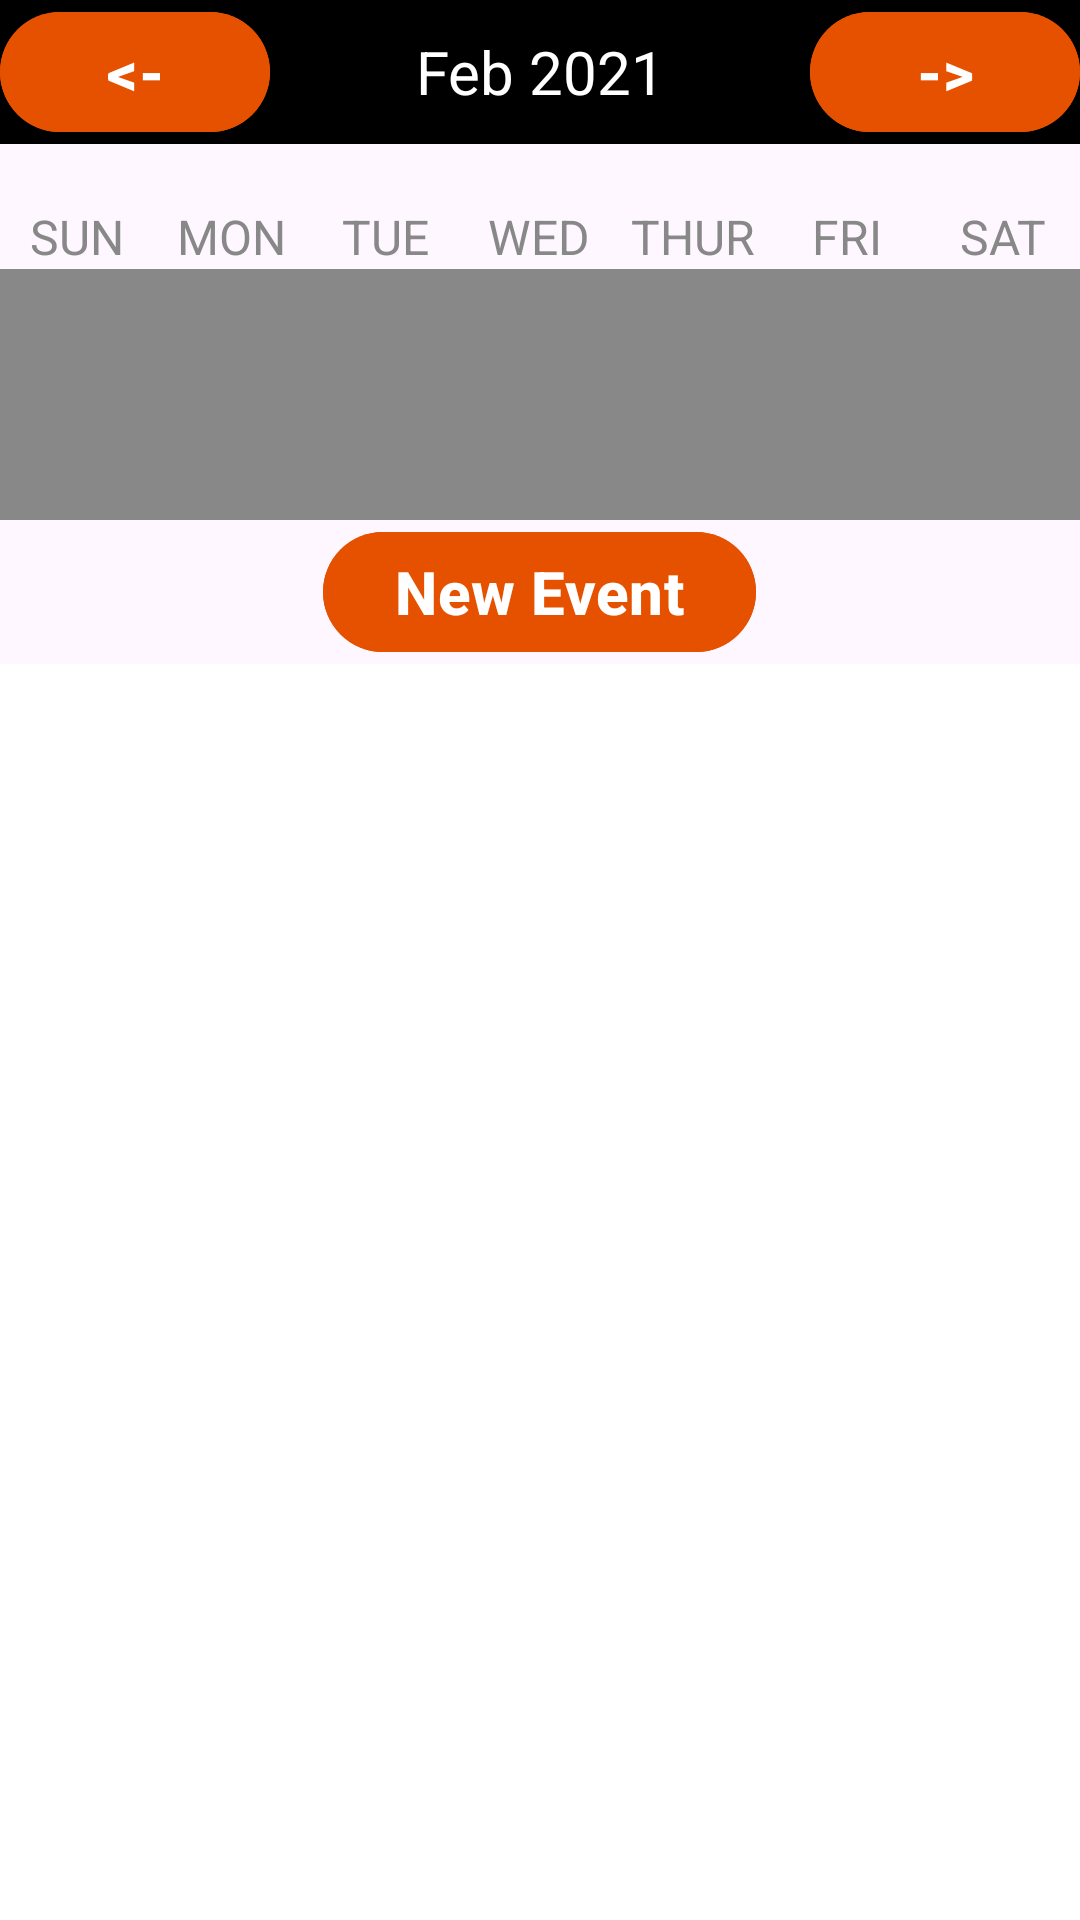

This screen was rendered from an Android layout file. Write that file and the resources it references.
<!-- AndroidManifest.xml: application theme Theme.AuthTechSphere -->
<!-- res/layout/activity_week_view.xml -->
<?xml version="1.0" encoding="utf-8"?>
<LinearLayout
    xmlns:android="http://schemas.android.com/apk/res/android"
    xmlns:app="http://schemas.android.com/apk/res-auto"
    xmlns:tools="http://schemas.android.com/tools"
    android:layout_width="match_parent"
    android:layout_height="match_parent"
    android:orientation="vertical"
    tools:context=".dashboard.WeekViewActivity">

    <LinearLayout
        android:layout_width="match_parent"
        android:layout_height="wrap_content"
        android:orientation="horizontal"
        android:layout_marginBottom="20dp"
        android:background="@color/black">

        <Button
            android:layout_width="0dp"
            android:layout_height="wrap_content"
            android:layout_weight="1"
            android:text="@string/back"
            android:textColor="@color/white"
            android:backgroundTint="#E65100"
            android:textStyle="bold"
            android:onClick="previousWeekAction"
            android:textSize="20sp"/>

        <TextView
            android:id="@+id/monthYearTV"
            android:layout_width="0dp"
            android:layout_weight="2"
            android:layout_height="wrap_content"
            android:text="Feb 2021"
            android:textSize="20sp"
            android:textAlignment="center"
            android:textColor="@color/white"/>

        <Button
            android:layout_width="0dp"
            android:layout_height="wrap_content"
            android:layout_weight="1"
            android:text="@string/forward"
            android:textColor="@color/white"
            android:backgroundTint="#E65100"
            android:textStyle="bold"
            android:onClick="nextWeekAction"
            android:textSize="20sp"/>

    </LinearLayout>

    <LinearLayout
        android:layout_width="match_parent"
        android:layout_height="wrap_content"
        android:orientation="horizontal">

        <TextView
            android:layout_width="0dp"
            android:layout_height="wrap_content"
            android:layout_weight="1"
            android:text="SUN"
            android:textColor="@color/gray"
            android:textAlignment="center"
            android:textSize="16sp"/>

        <TextView
            android:layout_width="0dp"
            android:layout_height="wrap_content"
            android:layout_weight="1"
            android:text="MON"
            android:textColor="@color/gray"
            android:textAlignment="center"
            android:textSize="16sp"/>

        <TextView
            android:layout_width="0dp"
            android:layout_height="wrap_content"
            android:layout_weight="1"
            android:text="TUE"
            android:textColor="@color/gray"
            android:textAlignment="center"
            android:textSize="16sp"/>

        <TextView
            android:layout_width="0dp"
            android:layout_height="wrap_content"
            android:layout_weight="1"
            android:text="WED"
            android:textColor="@color/gray"
            android:textAlignment="center"
            android:textSize="16sp"/>

        <TextView
            android:layout_width="0dp"
            android:layout_height="wrap_content"
            android:layout_weight="1"
            android:text="THUR"
            android:textColor="@color/gray"
            android:textAlignment="center"
            android:textSize="16sp"/>

        <TextView
            android:layout_width="0dp"
            android:layout_height="wrap_content"
            android:layout_weight="1"
            android:text="FRI"
            android:textColor="@color/gray"
            android:textAlignment="center"
            android:textSize="16sp"/>

        <TextView
            android:layout_width="0dp"
            android:layout_height="wrap_content"
            android:layout_weight="1"
            android:text="SAT"
            android:textColor="@color/gray"
            android:textAlignment="center"
            android:textSize="16sp"/>


    </LinearLayout>


    <androidx.recyclerview.widget.RecyclerView
        android:id="@+id/calendarRecyclerView"
        android:layout_width="match_parent"
        android:layout_height="0dp"
        android:background="@color/gray"
        android:layout_weight="1"/>

    <Button
        android:layout_width="wrap_content"
        android:layout_height="wrap_content"
        android:text="New Event"
        android:textColor="@color/white"
        android:backgroundTint="#E65100"
        android:textStyle="bold"
        android:onClick="newEventAction"
        android:layout_gravity="center"
        android:textSize="20sp"/>

    <ListView
        android:id="@+id/eventListView"
        android:layout_width="match_parent"
        android:layout_height="0dp"
        android:background="@color/white"
        android:layout_weight="5"/>


</LinearLayout>
<!-- resources referenced by this layout -->
<resources>
  <color name="black">#000000</color>
  <color name="gray">#888</color>
  <color name="white">#FFFFFFFF</color>
  <string name="back">&lt;-</string>
  <string name="forward">-&gt;</string>
  <style name="Theme.AuthTechSphere" parent="Base.Theme.AuthTechSphere" />
  <style name="Base.Theme.AuthTechSphere" parent="Theme.Material3.DayNight.NoActionBar">
          
          
      </style>
</resources>
